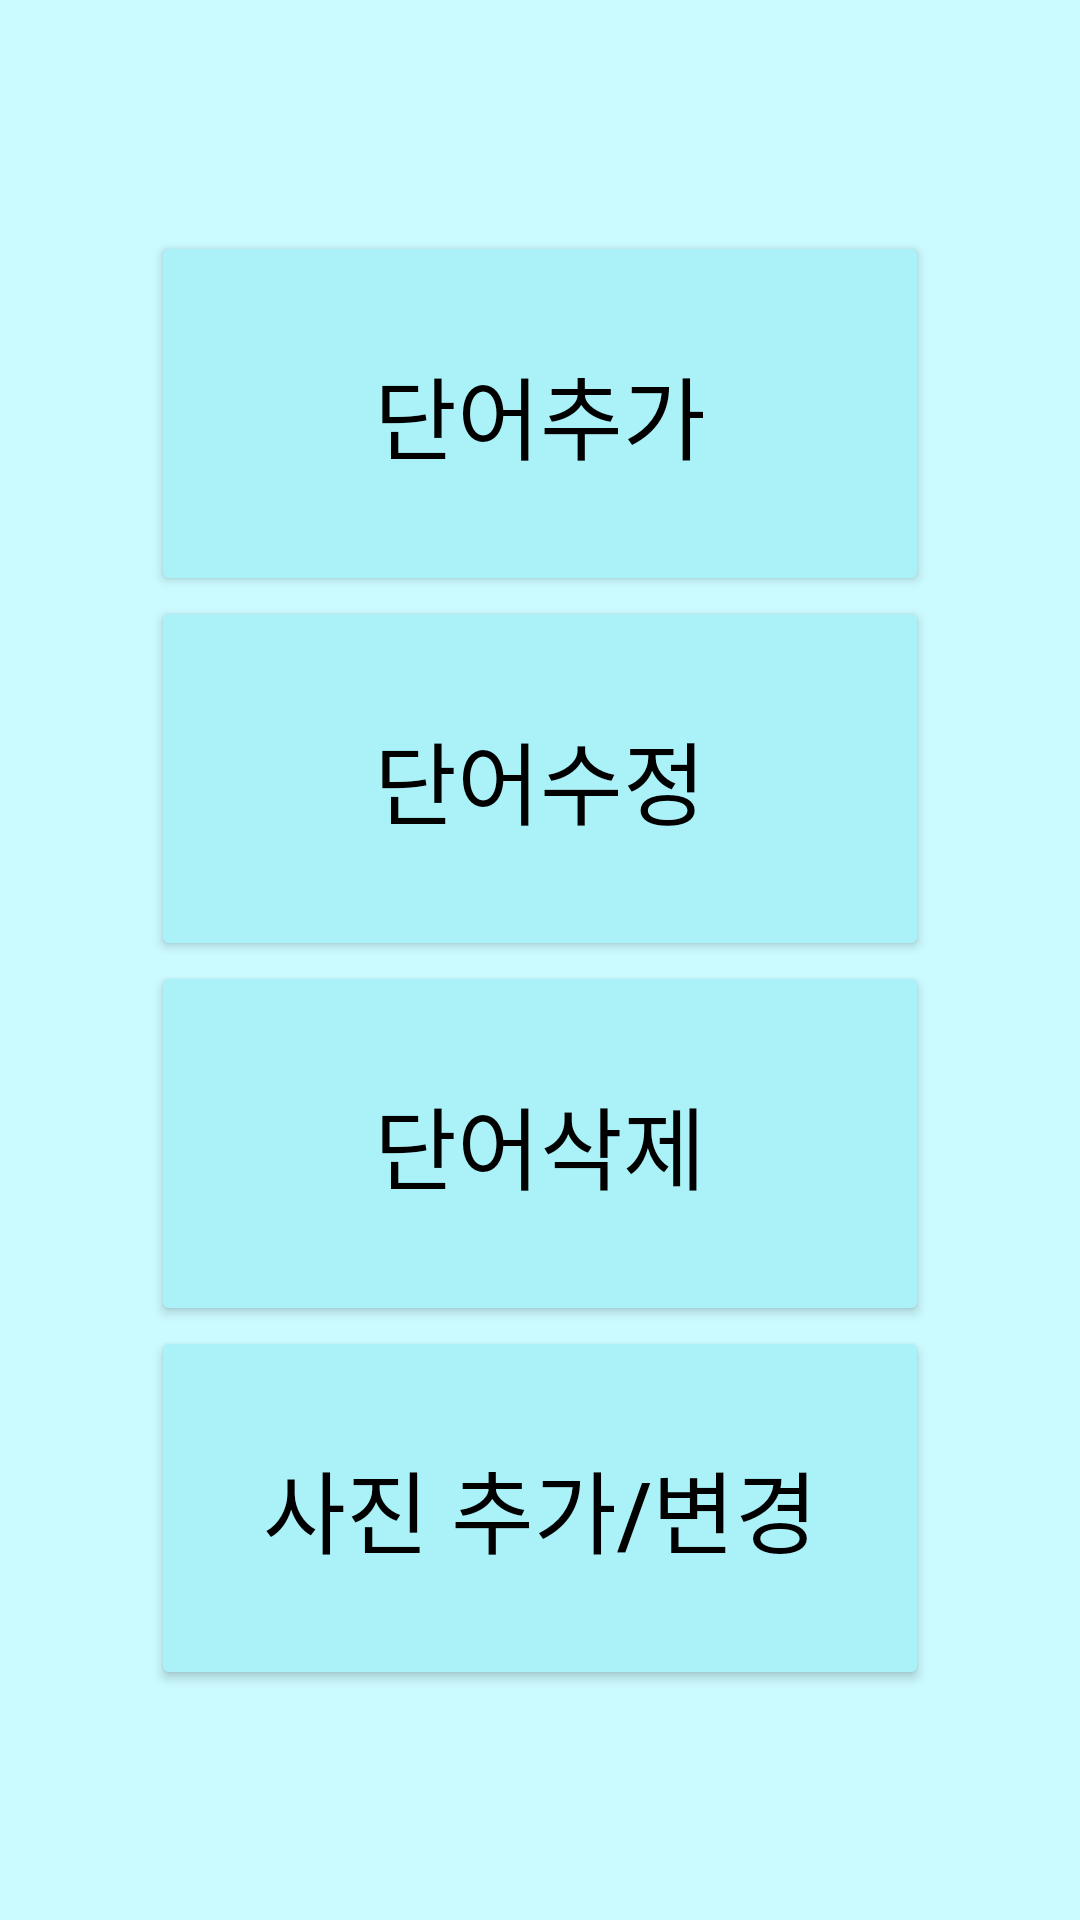

Android layout source for this screen:
<!-- AndroidManifest.xml: application theme Theme.Aac -->
<!-- res/layout/word_cud.xml -->
<?xml version="1.0" encoding="utf-8"?>
<GridLayout xmlns:android="http://schemas.android.com/apk/res/android"
    xmlns:app="http://schemas.android.com/apk/res-auto"
    xmlns:tools="http://schemas.android.com/tools"
    android:layout_width="match_parent"
    android:layout_height="match_parent"
    tools:context=".MainActivity"
    android:columnCount="3"
    android:rowCount="6"
    android:background="@color/back">

    <Button
        android:id="@+id/btn1"
        android:layout_row="1"
        android:layout_column="1"
        android:layout_gravity="fill"
        android:text="단어추가"
        android:layout_columnWeight="1"
        android:layout_rowWeight="2"
        android:textColor="@color/black"
        android:backgroundTint="@color/button"
        android:textSize="30dp"/>
    <Button
        android:id="@+id/btn2"
        android:layout_row="2"
        android:layout_column="1"
        android:layout_gravity="fill"
        android:text="단어수정"
        android:layout_columnWeight="1"
        android:layout_rowWeight="2"
        android:backgroundTint="@color/button"
        android:textColor="@color/black"
        android:textSize="30dp"/>
    <Button
        android:id="@+id/btn3"
        android:layout_row="3"
        android:layout_column="1"
        android:layout_gravity="fill"
        android:text="단어삭제"
        android:layout_columnWeight="1"
        android:layout_rowWeight="2"
        android:backgroundTint="@color/button"
        android:textColor="@color/black"
        android:textSize="30dp"/>
    <Button
        android:id="@+id/btn4"
        android:layout_row="4"
        android:layout_column="1"
        android:layout_gravity="fill"
        android:text="사진 추가/변경"
        android:layout_columnWeight="1"
        android:layout_rowWeight="2"
        android:backgroundTint="@color/button"
        android:textColor="@color/black"
        android:textSize="30dp"/>
    <TextView
        android:layout_column="0"
        android:layout_row="0"
        android:layout_gravity="fill"
        android:layout_columnWeight="1"
        android:layout_rowWeight="2"/>
    <TextView
        android:layout_column="2"
        android:layout_row="5"
        android:layout_gravity="fill"
        android:layout_columnWeight="1"
        android:layout_rowWeight="2"/>

</GridLayout>
<!-- resources referenced by this layout -->
<resources>
  <color name="back">#CBFAFF</color>
  <color name="black">#FF000000</color>
  <color name="button">#AAF2F8</color>
  <style name="Theme.Aac" parent="Theme.MaterialComponents.DayNight.DarkActionBar">
          
          <item name="colorPrimary">@color/purple_500</item>
          <item name="colorPrimaryVariant">@color/purple_700</item>
          <item name="colorOnPrimary">@color/white</item>
          
          <item name="colorSecondary">@color/teal_200</item>
          <item name="colorSecondaryVariant">@color/teal_700</item>
          <item name="colorOnSecondary">@color/black</item>
          
          <item name="android:statusBarColor" tools:targetApi="l">?attr/colorPrimaryVariant</item>
          
      </style>
  <color name="purple_500">#FF6200EE</color>
  <color name="purple_700">#FF3700B3</color>
  <color name="white">#FFFFFFFF</color>
  <color name="teal_200">#FF03DAC5</color>
  <color name="teal_700">#FF018786</color>
</resources>
